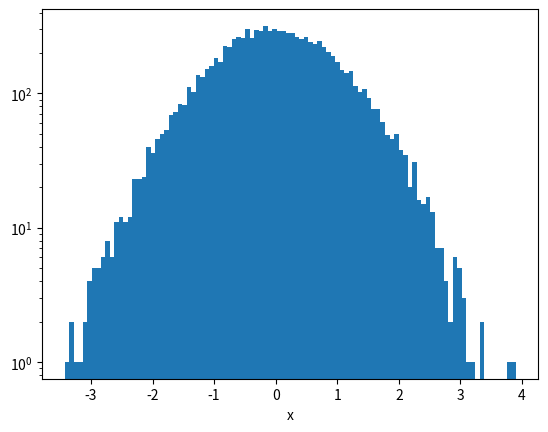
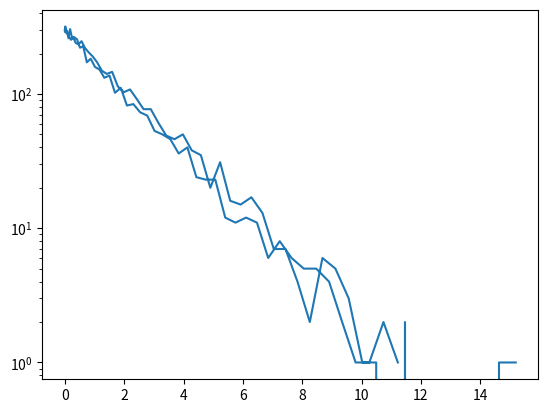

Here is the Python script that generated these plots, in order:
import numpy as np
import matplotlib.pyplot as plt
from numpy import log10, log, power
from numpy.random import exponential, normal



xs = normal(size=10000)

# xs2 = power(xs, 2)

plt.figure(1)
count, bins, ignored = plt.hist( xs, bins=100)
plt.yscale('log')
plt.xlabel("x")

plt.figure(2)
plt.plot(power(bins[1:], 2), count )
plt.yscale('log')


plt.show()
